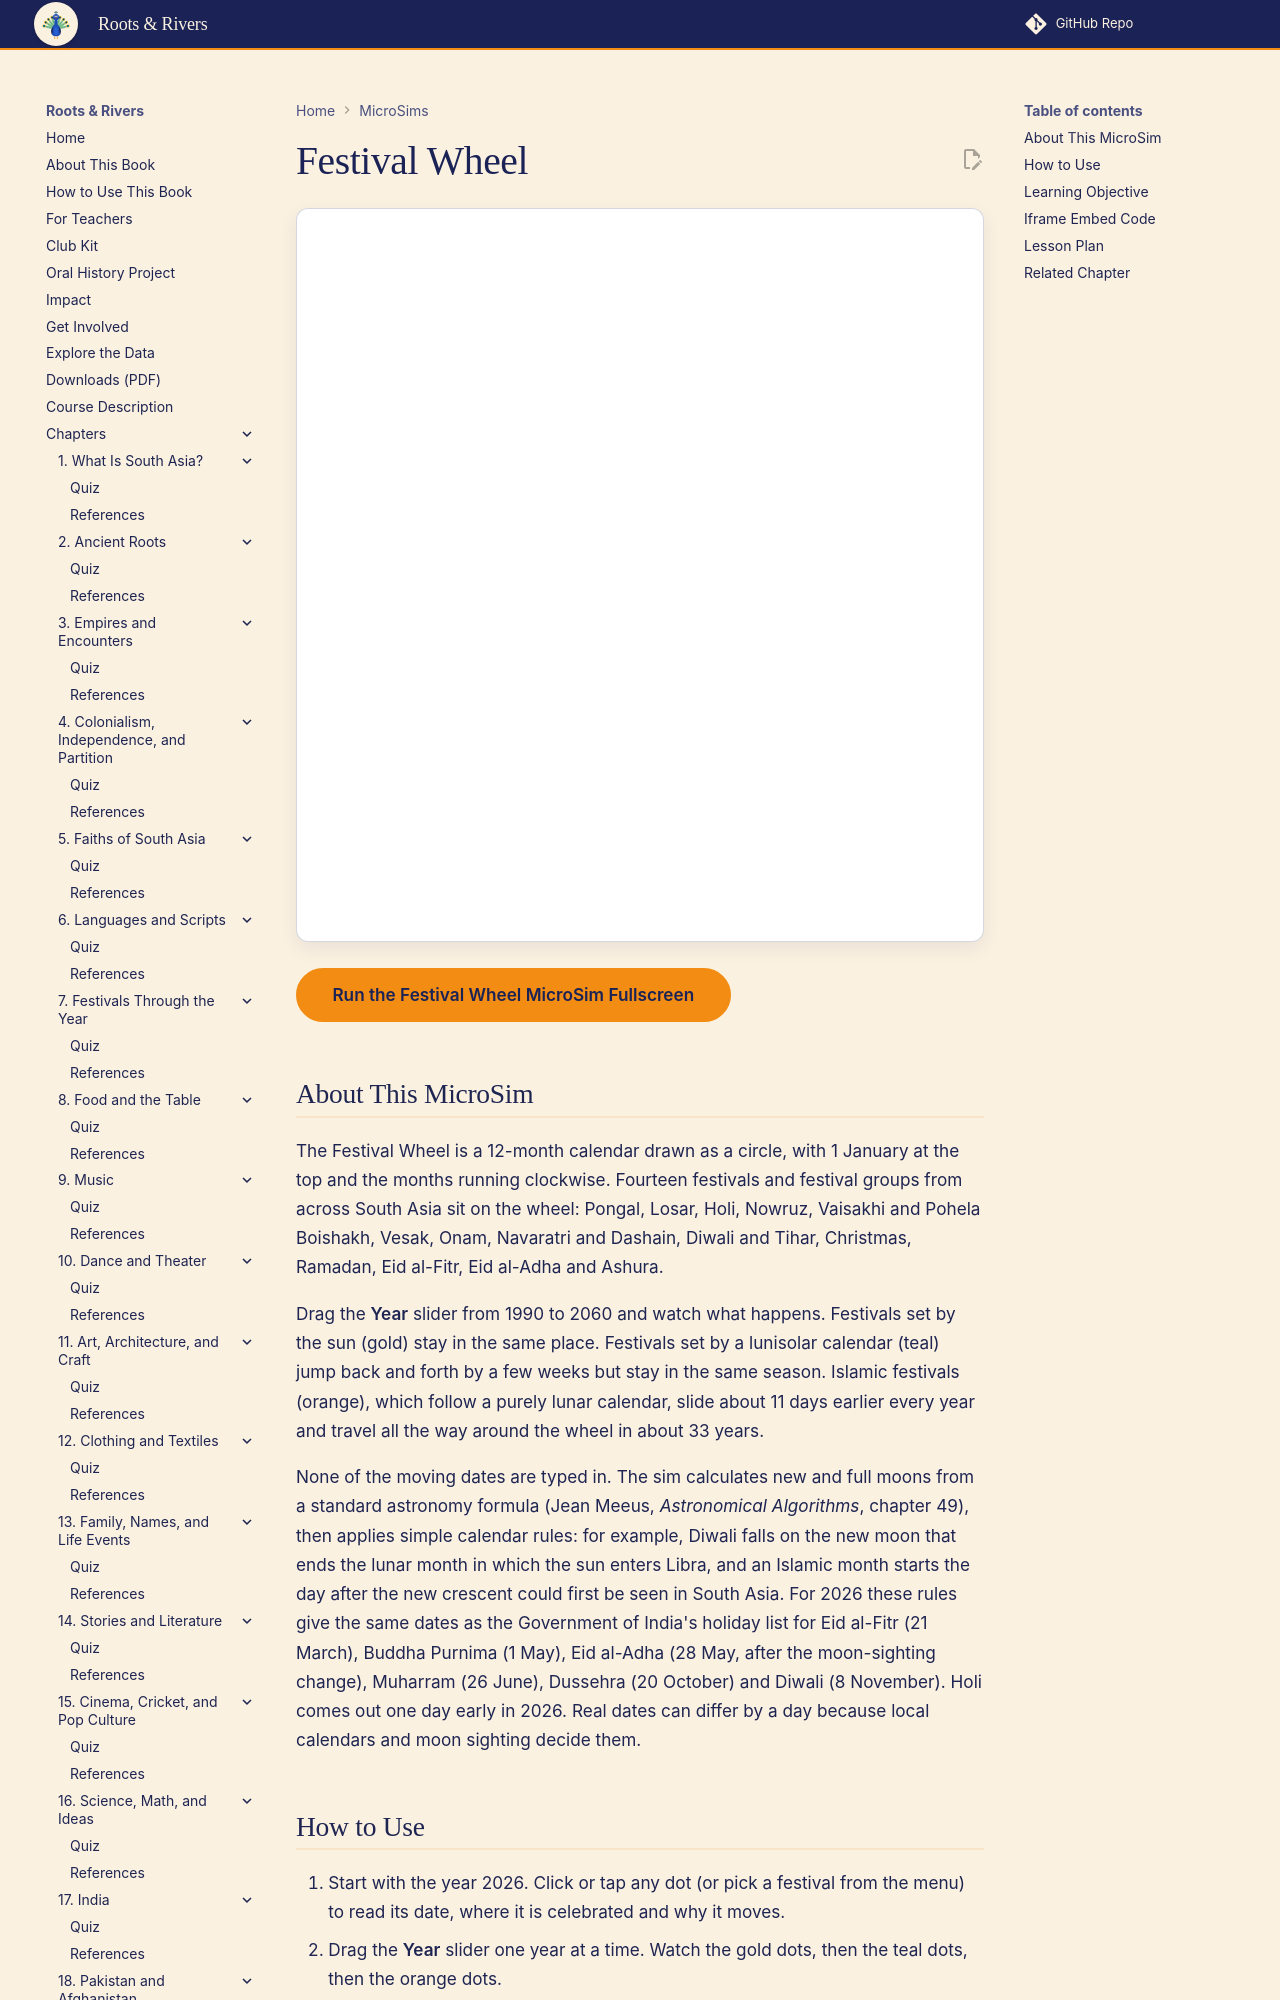

repository: aaryavvatts-lab/south-asian-culture-textbook · page: sims/ch07-festival-wheel/index.html · generator: mkdocs

---
title: Festival Wheel
description: A 12-month calendar wheel of South Asian festivals that shows why solar, lunisolar and lunar festival dates move in different ways.
image: /sims/ch07-festival-wheel/ch07-festival-wheel.png
og:image: /sims/ch07-festival-wheel/ch07-festival-wheel.png
status: implemented
---

# Festival Wheel

<iframe src="main.html" height="734px" width="100%" scrolling="no"></iframe>

[Run the Festival Wheel MicroSim Fullscreen](./main.html){ .md-button .md-button--primary }

## About This MicroSim

The Festival Wheel is a 12-month calendar drawn as a circle, with 1 January at the top and the months running clockwise. Fourteen festivals and festival groups from across South Asia sit on the wheel: Pongal, Losar, Holi, Nowruz, Vaisakhi and Pohela Boishakh, Vesak, Onam, Navaratri and Dashain, Diwali and Tihar, Christmas, Ramadan, Eid al-Fitr, Eid al-Adha and Ashura.

Drag the **Year** slider from 1990 to 2060 and watch what happens. Festivals set by the sun (gold) stay in the same place. Festivals set by a lunisolar calendar (teal) jump back and forth by a few weeks but stay in the same season. Islamic festivals (orange), which follow a purely lunar calendar, slide about 11 days earlier every year and travel all the way around the wheel in about 33 years.

None of the moving dates are typed in. The sim calculates new and full moons from a standard astronomy formula (Jean Meeus, *Astronomical Algorithms*, chapter 49), then applies simple calendar rules: for example, Diwali falls on the new moon that ends the lunar month in which the sun enters Libra, and an Islamic month starts the day after the new crescent could first be seen in South Asia. For 2026 these rules give the same dates as the Government of India's holiday list for Eid al-Fitr (21 March), Buddha Purnima (1 May), Eid al-Adha (28 May, after the moon-sighting change), Muharram (26 June), Dussehra (20 October) and Diwali (8 November). Holi comes out one day early in 2026. Real dates can differ by a day because local calendars and moon sighting decide them.
